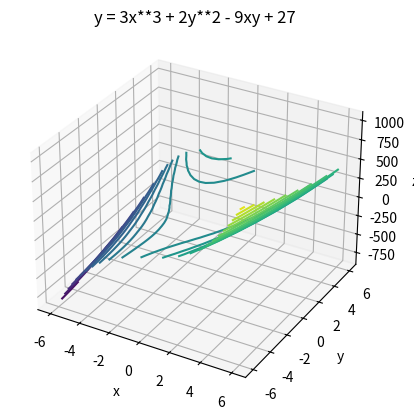

Write the Python code that produced this figure.
import random

import matplotlib.pyplot as plt
import numpy as np


def calculate_f(x, y, z, u):
    return (u[0] * x**3 + u[1] * y**2 + u[2] * x * y + 27) - z


def df_du_0(x):
    return x**3


def df_du_1(y):
    return y**2


def df_du_2(x, y):
    return x * y


def create_dataset(x, y, z, u):
    z_list = []
    for i in range(len(x)):
        noise = random.random() * 0.01
        z = calculate_f(x[i], y[i], 0, u) + noise
        z_list.append(z)

    return z_list


def calculate_nabla_u(x, y):
    return np.array([[df_du_0(x)], [df_du_1(y)], [df_du_2(x, y)]])


def gauss_newton(x, y, z, u_0):
    u = u_0
    while True:
        grad_J_sum = np.zeros([3, 1])
        H_sum = np.zeros([3, 3])
        for i in range(len(x)):
            nabla_u = calculate_nabla_u(x[i], y[i])
            grad_J_sum += calculate_f(x[i], y[i], z[i], u) * nabla_u
            H_sum += np.dot(nabla_u, nabla_u.T)

        u_move = np.dot(np.linalg.inv(H_sum), grad_J_sum)
        u = u - u_move
        if np.linalg.norm(u_move) < 1e-8:
            break

    return u


def main():
    true_u = np.array([3, 2, -9])
    u_0 = np.array([1.9, 1.9, 4.6]).reshape(3, 1)
    x = [i for i in range(10)]
    y = [i for i in range(-5, 5)]
    z = create_dataset(x, y, 0, true_u)
    predict_u = gauss_newton(x, y, z, u_0)
    print("True U: ", true_u)
    print("Predicted U: ", predict_u[:, 0])

    f = lambda val: 3 * val[0] ** 3 + 2 * val[1] ** 2 - 9 * val[0] * val[1] + 27
    x = np.linspace(-6, 6, 30)
    y = np.linspace(-6, 6, 30)
    X, Y = np.meshgrid(x, y)
    Z = f(np.array([X, Y]))
    ax = plt.axes(projection="3d")
    ax.set_title("y = 3x**3 + 2y**2 - 9xy + 27")
    ax.contour3D(X, Y, Z, 30)
    ax.set_xlabel("x")
    ax.set_ylabel("y")
    ax.set_zlabel("z")
    plt.show()


if __name__ == "__main__":
    main()
